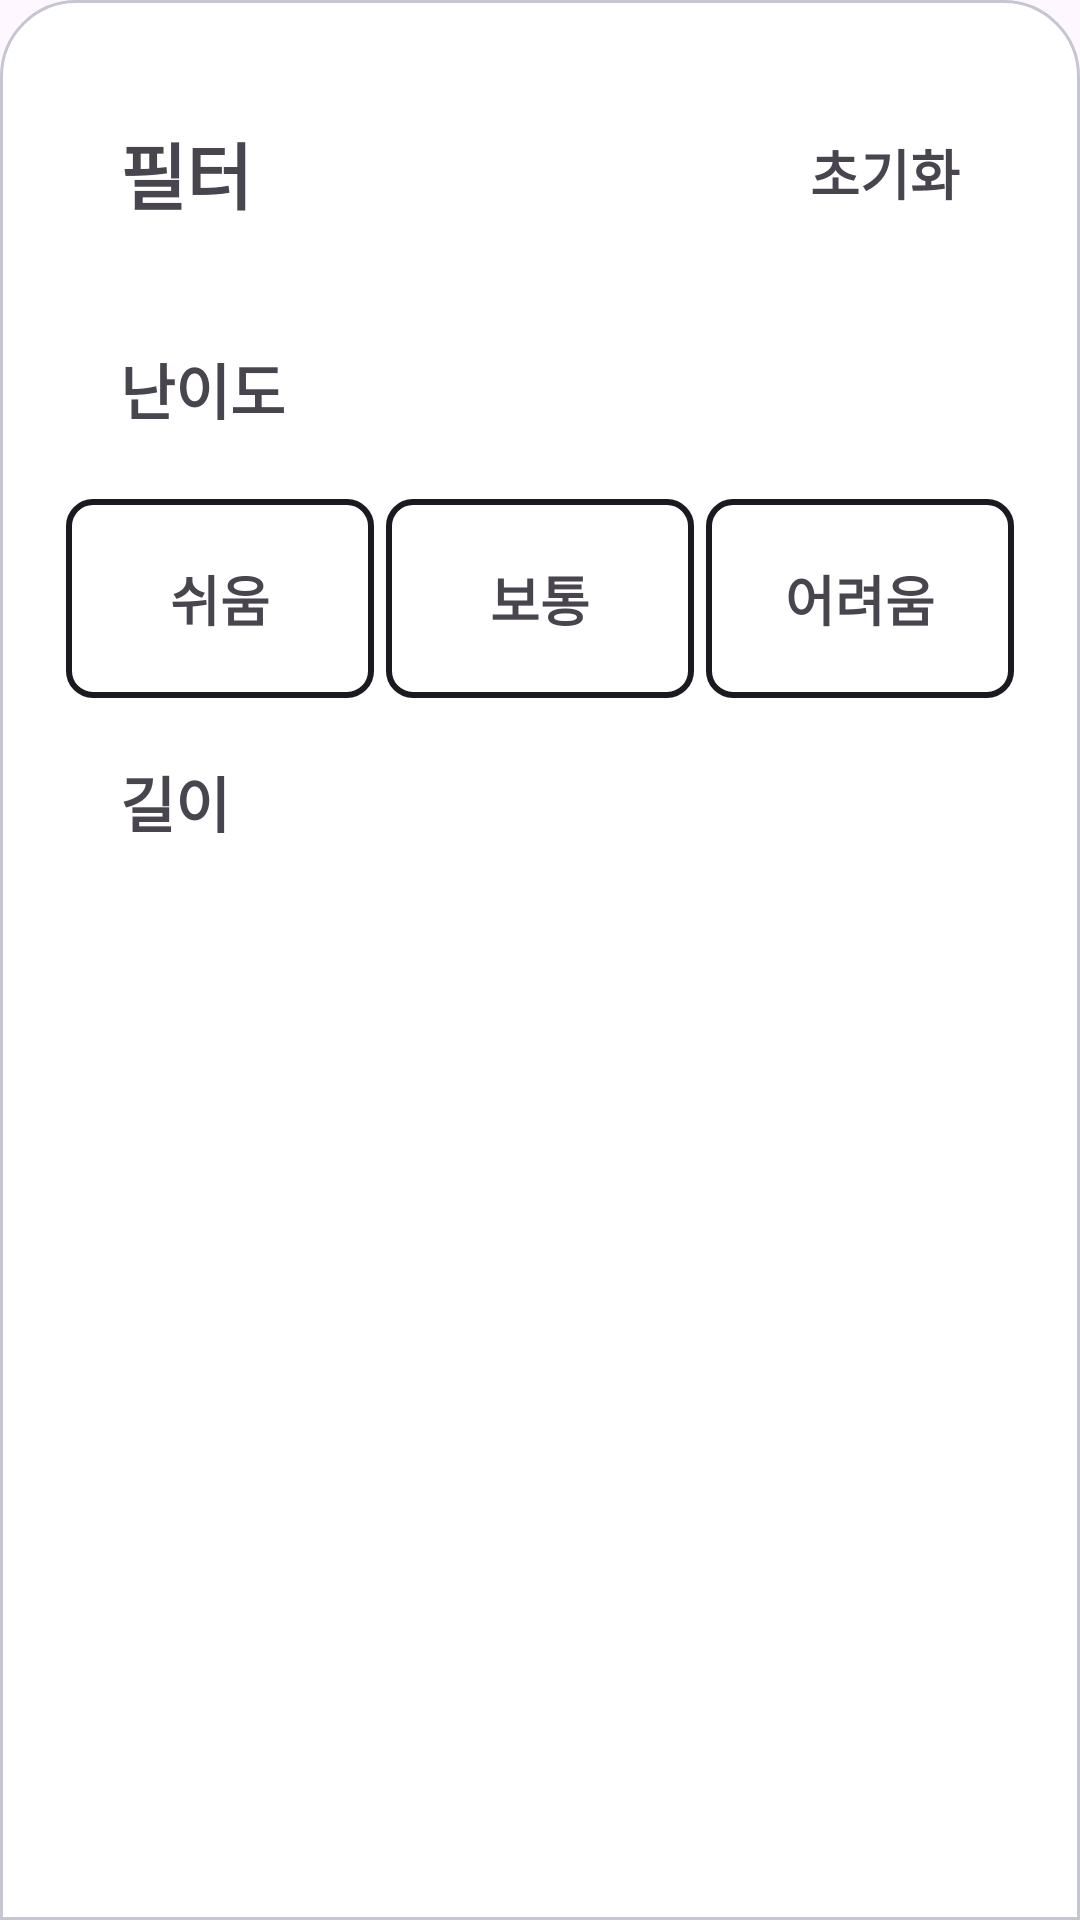

This screen was rendered from an Android layout file. Write that file and the resources it references.
<!-- AndroidManifest.xml: application theme Theme.CoursePick -->
<!-- res/layout/dialog_filter.xml -->
<?xml version="1.0" encoding="utf-8"?>
<layout xmlns:android="http://schemas.android.com/apk/res/android"
    xmlns:app="http://schemas.android.com/apk/res-auto">

    <data>

        <import type="io.coursepick.coursepick.domain.course.Difficulty" />

        <variable
            name="viewModel"
            type="io.coursepick.coursepick.presentation.course.CoursesViewModel" />
    </data>

    <androidx.constraintlayout.widget.ConstraintLayout
        android:layout_width="match_parent"
        android:layout_height="wrap_content"
        android:background="@drawable/background_courses"
        android:padding="20dp">

        <TextView
            android:id="@+id/mainFilterHeader"
            android:layout_width="wrap_content"
            android:layout_height="wrap_content"
            android:padding="20dp"
            android:text="필터"
            android:textSize="24sp"
            android:textStyle="bold"
            app:layout_constraintStart_toStartOf="parent"
            app:layout_constraintTop_toTopOf="parent" />

        <TextView
            android:id="@+id/mainFilterReset"
            android:layout_width="wrap_content"
            android:layout_height="wrap_content"
            android:padding="20dp"
            android:text="초기화"
            android:textAlignment="center"
            android:textSize="18sp"
            android:textStyle="bold"
            app:layout_constraintBottom_toBottomOf="@+id/mainFilterHeader"
            app:layout_constraintEnd_toEndOf="parent"
            app:layout_constraintTop_toTopOf="parent" />

        <TextView
            android:id="@+id/mainDifficultyHeader"
            android:layout_width="wrap_content"
            android:layout_height="wrap_content"
            android:padding="20dp"
            android:text="난이도"
            android:textSize="20sp"
            android:textStyle="bold"
            app:layout_constraintStart_toStartOf="parent"
            app:layout_constraintTop_toBottomOf="@id/mainFilterHeader" />

        <TextView
            android:id="@+id/mainDifficultyEasy"
            isSelected="@{viewModel.state.filterCondition.difficulties.contains(Difficulty.EASY)}"
            android:layout_width="0dp"
            android:layout_height="wrap_content"
            android:layout_margin="2dp"
            android:background="@drawable/background_difficulty_selector"
            android:padding="20dp"
            android:text="쉬움"
            android:textAlignment="center"
            android:textSize="18sp"
            android:textStyle="bold"
            app:layout_constraintEnd_toStartOf="@id/mainDifficultyNormal"
            app:layout_constraintStart_toStartOf="parent"
            app:layout_constraintTop_toBottomOf="@id/mainDifficultyHeader" />

        <TextView
            android:id="@+id/mainDifficultyNormal"
            android:layout_width="0dp"
            android:layout_height="wrap_content"
            android:layout_margin="2dp"
            android:background="@drawable/background_difficulty_selector"
            android:padding="20dp"
            android:text="보통"
            android:textAlignment="center"
            android:textSize="18sp"
            android:textStyle="bold"
            app:layout_constraintEnd_toStartOf="@id/mainDifficultyHard"
            app:layout_constraintStart_toEndOf="@id/mainDifficultyEasy"
            app:layout_constraintTop_toBottomOf="@id/mainDifficultyHeader" />

        <TextView
            android:id="@+id/mainDifficultyHard"
            android:layout_width="0dp"
            android:layout_height="wrap_content"
            android:layout_margin="2dp"
            android:background="@drawable/background_difficulty_selector"
            android:padding="20dp"
            android:text="어려움"
            android:textAlignment="center"
            android:textSize="18sp"
            android:textStyle="bold"
            app:layout_constraintEnd_toEndOf="parent"
            app:layout_constraintStart_toEndOf="@id/mainDifficultyNormal"
            app:layout_constraintTop_toBottomOf="@id/mainDifficultyHeader" />

        <TextView
            android:id="@+id/mainFilterLengthHeader"
            android:layout_width="wrap_content"
            android:layout_height="wrap_content"
            android:padding="20dp"
            android:text="길이"
            android:textSize="20sp"
            android:textStyle="bold"
            app:layout_constraintStart_toStartOf="parent"
            app:layout_constraintTop_toBottomOf="@id/mainDifficultyEasy" />

        <TextView
            android:id="@+id/mainFilterLengthRange"
            android:layout_width="wrap_content"
            android:layout_height="wrap_content"
            android:padding="20dp"
            android:textSize="20sp"
            android:textStyle="bold"
            app:layout_constraintBottom_toTopOf="@+id/mainFilterLengthSlider"
            app:layout_constraintEnd_toEndOf="parent"
            app:layout_constraintTop_toBottomOf="@id/mainDifficultyHard" />

        <com.google.android.material.slider.RangeSlider
            android:id="@+id/mainFilterLengthSlider"
            android:layout_width="0dp"
            android:layout_height="match_parent"
            android:paddingHorizontal="20dp"
            android:valueFrom="10"
            android:valueTo="1000"
            app:labelBehavior="gone"
            app:layout_constraintEnd_toEndOf="parent"
            app:layout_constraintStart_toStartOf="parent"
            app:layout_constraintTop_toBottomOf="@id/mainFilterLengthHeader"
            app:values="@array/length_range" />

        <TextView
            android:id="@+id/mainFilterLengthCancel"
            android:layout_width="0dp"
            android:layout_height="wrap_content"
            android:padding="20dp"
            android:text="취소"
            android:textAlignment="center"
            android:textSize="18sp"
            android:textStyle="bold"
            app:layout_constraintEnd_toStartOf="@id/mainFilteredCoursesResult"
            app:layout_constraintStart_toStartOf="parent"
            app:layout_constraintTop_toBottomOf="@id/mainFilterLengthSlider" />

        <TextView
            android:id="@+id/mainFilteredCoursesResult"
            android:layout_width="0dp"
            android:layout_height="wrap_content"
            android:background="@drawable/background_filter_result_selector"
            android:enabled="false"
            android:onClick="@{}"
            android:padding="20dp"
            android:textAlignment="center"
            android:textColor="@color/white"
            android:textSize="18sp"
            android:textStyle="bold"
            app:layout_constraintEnd_toEndOf="parent"
            app:layout_constraintStart_toEndOf="@id/mainFilterLengthCancel"
            app:layout_constraintTop_toBottomOf="@id/mainFilterLengthSlider" />

    </androidx.constraintlayout.widget.ConstraintLayout>
</layout>
<!-- resources referenced by this layout -->
<resources>
  <array name="length_range">
          <item>1000</item>
          <item>200000</item>
      </array>
  <!-- drawable background_courses (drawable) -->
  <?xml version="1.0" encoding="utf-8"?>
  <shape xmlns:android="http://schemas.android.com/apk/res/android">
      <corners
          android:topLeftRadius="25dp"
          android:topRightRadius="25dp" />
      <stroke
          android:width="1dp"
          android:color="@color/background_border" />
      <solid android:color="@color/background_primary" />
  </shape>
  <!-- drawable background_difficulty_selector (drawable) -->
  <?xml version="1.0" encoding="utf-8"?>
  <selector xmlns:android="http://schemas.android.com/apk/res/android">
      <item android:drawable="@drawable/background_difficulty_selected" android:state_selected="true" />
      <item android:drawable="@drawable/background_difficulty_default" />
  </selector>
  <!-- drawable background_filter_result_selector (drawable) -->
  <?xml version="1.0" encoding="utf-8"?>
  <selector xmlns:android="http://schemas.android.com/apk/res/android">
      <item android:drawable="@drawable/background_filter_result_enabled" android:state_enabled="true" />
      <item android:drawable="@drawable/background_filter_result_default" />
  </selector>
  <style name="Theme.CoursePick" parent="Base.Theme.CoursePick" />
  <color name="background_border">#C5C6D0</color>
  <color name="background_primary">#FFFFFF</color>
  <!-- drawable background_difficulty_selected (drawable) -->
  <?xml version="1.0" encoding="utf-8"?>
  <layer-list xmlns:android="http://schemas.android.com/apk/res/android">
      <item>
          <shape android:shape="rectangle">
              <solid android:color="@color/point_secondary" />
              <corners android:radius="8dp" />
          </shape>
      </item>
  </layer-list>
  <!-- drawable background_difficulty_default (drawable) -->
  <?xml version="1.0" encoding="utf-8"?>
  <layer-list xmlns:android="http://schemas.android.com/apk/res/android">
      <item>
          <shape android:shape="rectangle">
              <solid android:color="@color/background_primary" />
              <stroke
                  android:width="2dp"
                  android:color="@color/item_primary" />
              <corners android:radius="8dp" />
          </shape>
      </item>
  
  
  
  
  
  
  
  
  
  </layer-list>
  <!-- drawable background_filter_result_enabled (drawable) -->
  <?xml version="1.0" encoding="utf-8"?>
  <layer-list xmlns:android="http://schemas.android.com/apk/res/android">
      <item>
          <shape android:shape="rectangle">
              <solid android:color="@color/colorPrimary" />
              <stroke
                  android:width="2dp"
                  android:color="@color/colorPrimary" />
              <corners android:radius="8dp" />
          </shape>
      </item>
  </layer-list>
  <!-- drawable background_filter_result_default (drawable) -->
  <?xml version="1.0" encoding="utf-8"?>
  <layer-list xmlns:android="http://schemas.android.com/apk/res/android">
      <item>
          <shape android:shape="rectangle">
              <solid android:color="@color/gray4" />
              <stroke
                  android:width="2dp"
                  android:color="@color/gray4" />
              <corners android:radius="8dp" />
          </shape>
      </item>
  </layer-list>
  <style name="Base.Theme.CoursePick" parent="Theme.Material3.DayNight.NoActionBar">
          <item name="android:windowSplashScreenBackground" tools:targetApi="31">
              @color/point_primary
          </item>
          
          
          <item name="android:ambientShadowAlpha">0.25</item>
          <item name="android:spotShadowAlpha">0.25</item>
      </style>
  <color name="point_secondary">#FFA055</color>
  <color name="item_primary">#1A1B20</color>
  <color name="gray4">#4D4D4D</color>
  <color name="point_primary">#FF8314</color>
  <!-- not gathered from this repository: default colours our renderer supplied (Android Studio template values) -->
  <color name="white">#FFFFFFFF</color>
  <color name="colorPrimary">#FF6200EE</color>
</resources>
